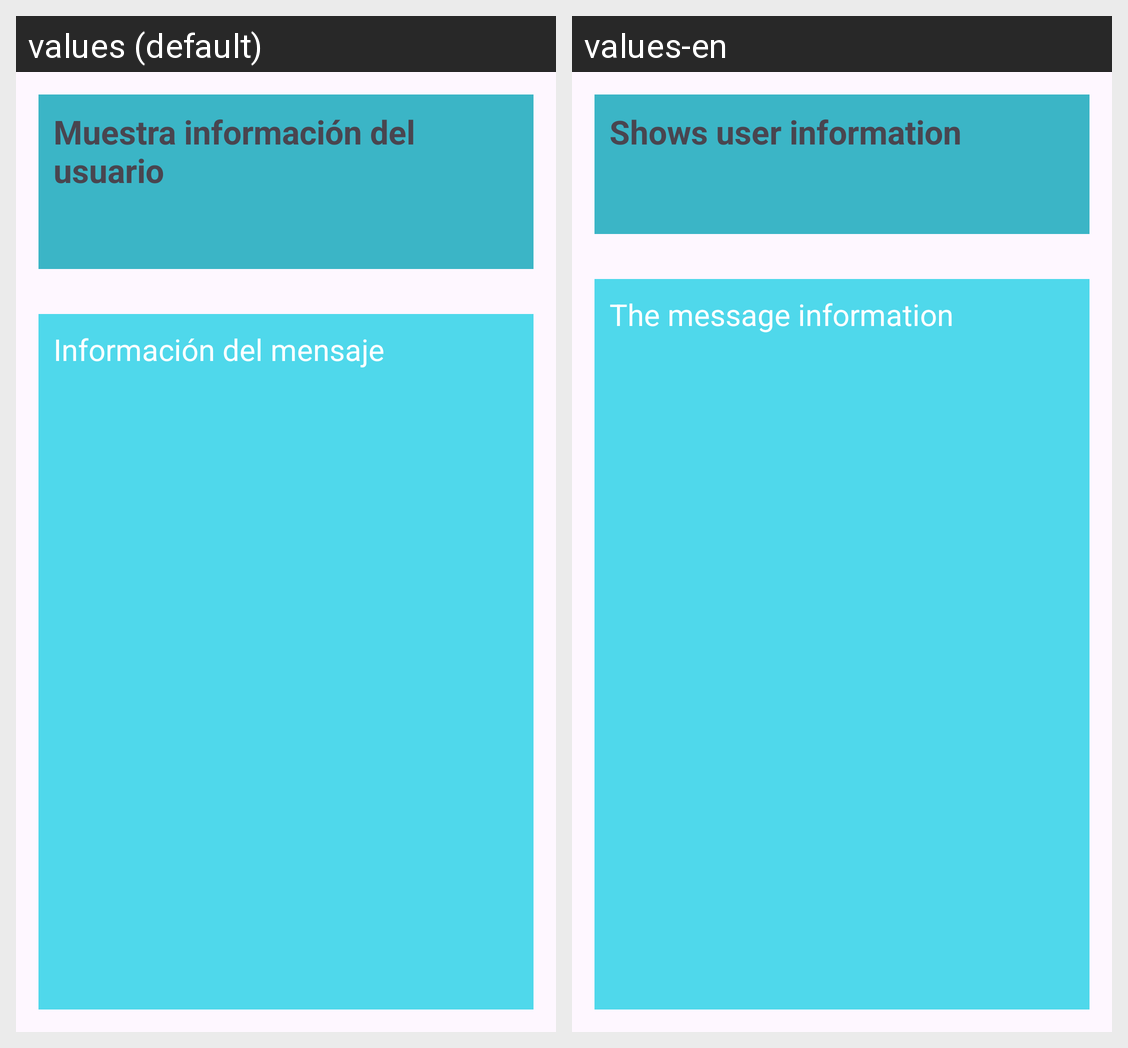

Translations of the strings shown on this Android screen, per locale in the grid:
Android screen res/layout/activity_view.xml rendered under 2 locales, left to right: values (default), values-en. Device: Nexus 5 (rendered at 1080×1920; each locale shown at half size, 540×960, under a caption strip naming it); theme Theme.SendMessage.
Strings drawn on this screen, with the default value and each locale's value (text and hints the layout hard-codes, and strings that could not be matched under every locale, appear in the picture but are not listed):

tvUserInfoText
  values: Muestra información del usuario
  values-en: Shows user information

tvMessageText
  values: Información del mensaje
  values-en: The message information
